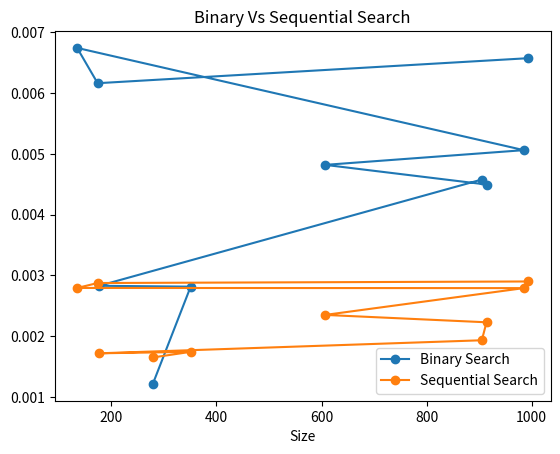

Here is the Python script that generated this plot:
import random
from time import time
import matplotlib.pyplot as plt


def BinarySearch(arr, l, r, key):
    while (l < r):
        mid = (l + r) / 2
        if key == arr[int(mid)]:
            return mid
        elif key < arr[int(mid)]:
            return BinarySearch(arr, l, mid - 1, key)
        else:
            return BinarySearch(arr, mid + 1, r, key)
    return -1


def SequentialSearch(arr, key):
    for i in range(len(arr)):
        if arr[i] == key:
            return i
    return -1


if __name__ == '__main__':
    arr = []
    # size = []
    binary_plot = []
    sequential_plot = []
    print("  Binary Search" + "                 Sequential Search")
    for i in range(0, 10):
        ran_num = random.randint(1, 1000)
        key = random.randint(1, 1000)
        arr.append(ran_num)
        # print(arr)
        init = time()
        for i in range(0, 10000):
            BinarySearch(arr, 0, len(arr) - 1, key)
        binary_time = time() - init
        binary_plot.append(binary_time)
        init = time()
        for i in range(0, 10000):
            SequentialSearch(arr, key)
        sequential_time = time() - init
        sequential_plot.append(sequential_time)
        print(str(binary_time) + "           " + str(sequential_time))

    #Graph Plotting
    plt.plot(arr, binary_plot, label="Binary Search", marker="o")
    plt.plot(arr, sequential_plot, label="Sequential Search", marker="o")
    plt.xlabel('Size')
    plt.title('Binary Vs Sequential Search')
    plt.legend()
    plt.show()